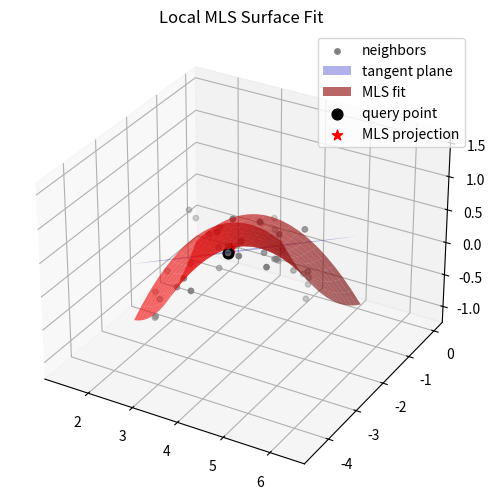

This chart was generated by the following Python code:
import numpy as np
import matplotlib.pyplot as plt
from scipy.spatial import cKDTree

# --- Generate a noisy surface: z = sin(x)*cos(y) ---
np.random.seed(2)
n = 500
x = np.random.uniform(-2*np.pi, 2*np.pi, n)
y = np.random.uniform(-2*np.pi, 2*np.pi, n)
z_true = np.sin(x) * np.cos(y)
z_noisy = z_true + 0.2*np.random.randn(n)
points = np.vstack([x, y, z_noisy]).T

# --- Weight function ---
def gaussian_weight(r, h):
    return np.exp(-(r**2)/(h**2))

# --- Pick a query point ---
i0 = 100  # index of point to visualize
p0 = points[i0]

# --- Neighborhood and weights ---
k = 40
h = 1.0
tree = cKDTree(points)
dists, idx = tree.query(p0, k=k)
neighbors = points[idx]
w = gaussian_weight(dists, h)
W = np.diag(w)

# --- Weighted centroid and PCA ---
p_bar = np.sum(w[:,None]*neighbors, axis=0)/np.sum(w)
X = neighbors - p_bar
C = X.T @ W @ X
eigvals, eigvecs = np.linalg.eigh(C)
n_vec = eigvecs[:,0]    # normal
u_axis, v_axis = eigvecs[:,1], eigvecs[:,2]

# --- Project neighbors to (u,v) frame ---
U = X @ u_axis
V = X @ v_axis
Z = X @ n_vec

# --- Fit quadratic polynomial z(u,v) ---
A = np.vstack([np.ones_like(U), U, V, U**2, U*V, V**2]).T
ATA = A.T @ W @ A
ATZ = A.T @ W @ Z
a = np.linalg.solve(ATA, ATZ)

# --- Evaluate on grid in local coords ---
u_grid = np.linspace(U.min(), U.max(), 20)
v_grid = np.linspace(V.min(), V.max(), 20)
Umesh, Vmesh = np.meshgrid(u_grid, v_grid)
Zmesh = (a[0] + a[1]*Umesh + a[2]*Vmesh + 
         a[3]*Umesh**2 + a[4]*Umesh*Vmesh + a[5]*Vmesh**2)

# --- Convert mesh back to 3D space ---
surface_pts = (p_bar 
               + Umesh[...,None]*u_axis
               + Vmesh[...,None]*v_axis
               + Zmesh[...,None]*n_vec)

# --- MLS projection of p0 ---
z_fit = a[0]
p_proj = p_bar + z_fit*n_vec

# --- Plot everything ---
fig = plt.figure(figsize=(8,6))
ax = fig.add_subplot(111, projection='3d')

# neighbors
ax.scatter(neighbors[:,0], neighbors[:,1], neighbors[:,2], color='gray', s=15, label='neighbors')

# tangent plane (flat)
plane_pts = (p_bar 
             + Umesh[...,None]*u_axis 
             + Vmesh[...,None]*v_axis)
ax.plot_surface(plane_pts[...,0], plane_pts[...,1], plane_pts[...,2],
                alpha=0.3, color='blue', label='tangent plane')

# fitted MLS patch
ax.plot_surface(surface_pts[...,0], surface_pts[...,1], surface_pts[...,2],
                alpha=0.6, color='red', label='MLS fit')

# highlight point and projection
ax.scatter(*p0, color='k', s=60, label='query point')
ax.scatter(*p_proj, color='red', s=60, marker='*', label='MLS projection')

ax.set_title("Local MLS Surface Fit")
ax.legend()
plt.show()
